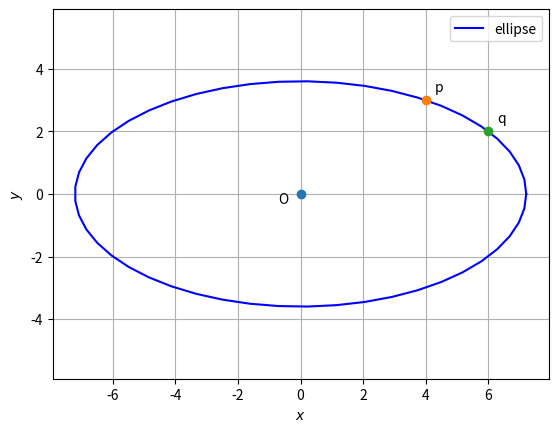

Here is the Python script that generated this plot:
# -*- coding: utf-8 -*-
"""Assignment-7.ipynb

Automatically generated by Colaboratory.

Original file is located at
    https://colab.research.google.com/<link-removed>
"""

import numpy as np
import matplotlib.pyplot as plt


O = np.array(([0,0]))

def ellipse_gen(a,b):
	len = 50
	theta = np.linspace(0,2*np.pi,len)
	x_ellipse = np.zeros((2,len))
	x_ellipse[0,:] = a*np.cos(theta)
	x_ellipse[1,:] = b*np.sin(theta)
	x_ellipse = (x_ellipse.T + O).T
	return x_ellipse

#Generate line points
def line_gen(A,B):
  len =10
  x_AB = np.zeros((2,len))
  lam_1 = np.linspace(0,1,len)
  for i in range(len):
    temp1 = A + lam_1[i]*(B-A)
    x_AB[:,i]= temp1.T
  return x_AB

#Standard Ellipse
a = 7.211
b = 3.60
x = ellipse_gen(a,b)

#Vertices
A1 = np.array([a,0])
A2 = -A1
B1 = np.array([0,b])
B2 = -B1
# Plotting points
p = np.array([4,3]) 
q = np.array([6,2])

#Plotting the ellipse
plt.plot(x[0,:],x[1,:],'b' ,label='ellipse')

#Labelling points
plt.plot(0,0, 'o')
plt.text(-0.7 ,-0.3,'O')
plt.plot(4,3, 'o')
plt.text(4.3 ,3.3,'p')
plt.plot(6,2, 'o')
plt.text(6.3 ,2.3,'q')

plt.xlabel('$x$')
plt.ylabel('$y$')
plt.legend(loc='best')
plt.grid() # minor
plt.axis('equal')

plt.show()